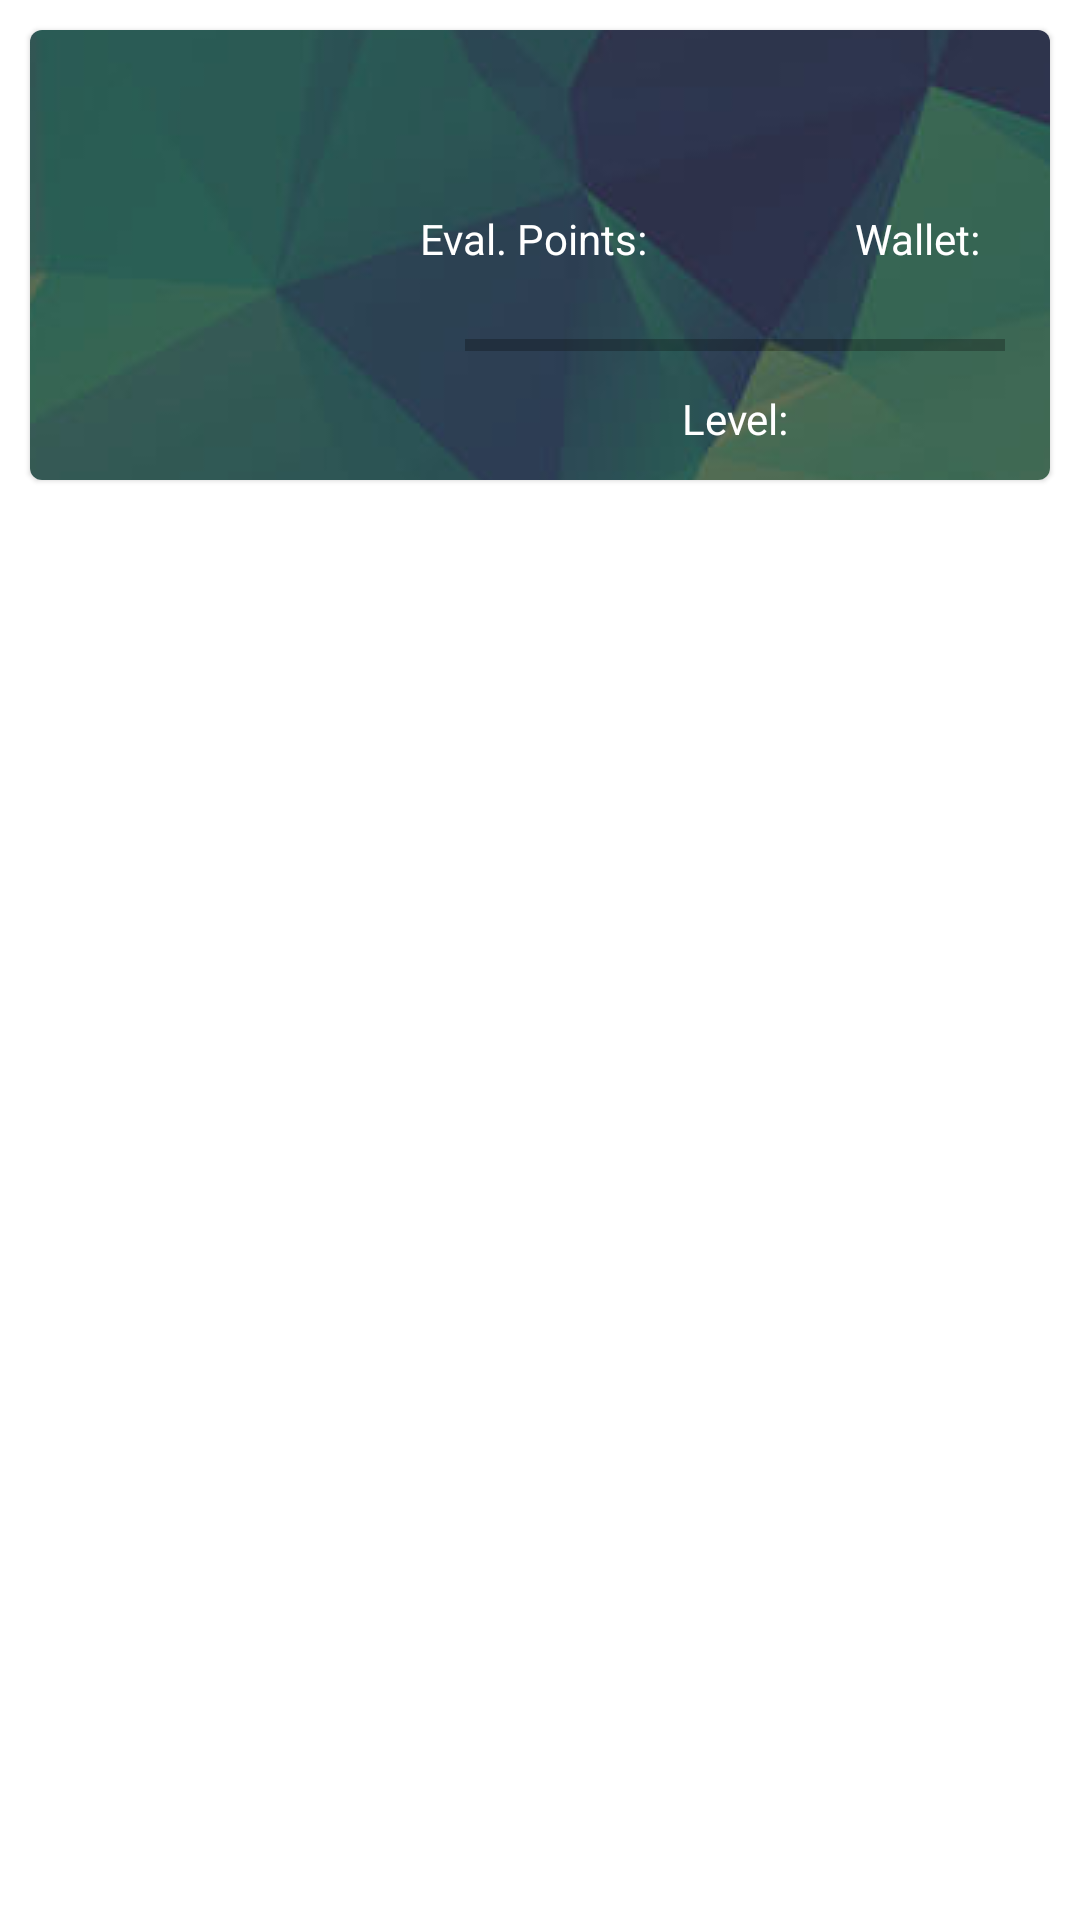

This screen was rendered from an Android layout file. Write that file and the resources it references.
<!-- AndroidManifest.xml: application theme Theme.SwiftyCompanion -->
<!-- res/layout/activity_user_card.xml -->
<?xml version="1.0" encoding="utf-8"?>
<androidx.constraintlayout.widget.ConstraintLayout xmlns:android="http://schemas.android.com/apk/res/android"
    xmlns:app="http://schemas.android.com/apk/res-auto"
    xmlns:tools="http://schemas.android.com/tools"
    android:layout_width="match_parent"
    android:layout_height="match_parent"
    tools:context=".UserCardActivity">

    <ScrollView
        android:layout_width="match_parent"
        android:layout_height="match_parent"
        app:layout_constraintBottom_toBottomOf="parent"
        app:layout_constraintTop_toTopOf="parent"
        tools:layout_editor_absoluteX="1dp">

        <LinearLayout
            android:layout_width="match_parent"
            android:layout_height="wrap_content"
            android:orientation="vertical">

            <com.google.android.material.card.MaterialCardView
                android:id="@+id/user_card"
                android:layout_width="match_parent"
                android:layout_height="150dp"
                android:layout_margin="10dp">

                <ImageView
                    android:layout_width="match_parent"
                    android:layout_height="match_parent"
                    android:contentDescription="@string/usercard"
                    android:scaleType="center"
                    android:src="@drawable/wall_paper" />

                <LinearLayout
                    android:layout_width="match_parent"
                    android:layout_height="wrap_content"
                    android:orientation="horizontal">

                    <LinearLayout
                        android:layout_width="wrap_content"
                        android:layout_height="wrap_content"
                        android:orientation="vertical"  >

                        <com.google.android.material.imageview.ShapeableImageView
                            android:id="@+id/pro_pic"
                            android:layout_width="100dp"
                            android:layout_height="100dp"
                            android:layout_marginStart="10dp"
                            android:layout_marginTop="10dp"
                            android:layout_marginEnd="20dp"
                            android:contentDescription="@string/user_image"
                            android:scaleType="centerCrop"
                            app:shapeAppearanceOverlay="@style/ShapeAppearanceOverlay.App.CornerSize50Percent" />

                        <TextView
                            android:id="@+id/idIntra"
                            android:layout_width="100dp"
                            android:layout_height="wrap_content"
                            android:layout_marginStart="10dp"
                            android:textColor="@color/white"
                            android:textAlignment="center"
                            />

                    </LinearLayout>
                    <LinearLayout
                        android:layout_width="match_parent"
                        android:layout_height="wrap_content"
                        android:orientation="vertical"
                        android:layout_marginTop="15dp" >
                        <TextView
                            android:id="@+id/full_name"
                            android:layout_width="match_parent"
                            android:layout_height="wrap_content"
                            android:minHeight="30dp"
                            android:textColor="@color/white"
                            android:textSize="20sp" />

                        <LinearLayout
                            android:layout_width="match_parent"
                            android:layout_height="wrap_content"
                            android:orientation="horizontal"
                            android:layout_marginTop="15dp" >

                            <TextView
                                android:id="@+id/evaluation_point"
                                android:layout_width="120dp"
                                android:layout_height="wrap_content"
                                android:minHeight="30dp"
                                android:text="@string/eval_points"
                                android:textColor="@color/white" />
                            <TextView
                                android:id="@+id/wallet"
                                android:layout_width="120dp"
                                android:layout_height="wrap_content"
                                android:minHeight="30dp"
                                android:text="@string/Wallet"
                                android:textColor="@color/white"
                                android:layout_marginStart="25dp" />
                        </LinearLayout>

                        <ProgressBar
                            android:id="@+id/progress_horizontal"
                            style="?android:attr/progressBarStyleHorizontal"
                            android:layout_width="match_parent"
                            android:layout_height="30dp"
                            android:progressTint="@color/white"
                            android:progressBackgroundTint="#000000"
                            android:progress="0"
                            android:padding="15dp" />

                        <TextView
                            android:id="@+id/level"
                            android:layout_width="match_parent"
                            android:layout_height="wrap_content"
                            android:gravity="center_horizontal"
                            android:minHeight="25dp"
                            android:text="@string/level"
                            android:textColor="@color/white" />
                    </LinearLayout>
                </LinearLayout>
            </com.google.android.material.card.MaterialCardView>



        </LinearLayout>
    </ScrollView>
</androidx.constraintlayout.widget.ConstraintLayout>
<!-- resources referenced by this layout -->
<resources>
  <color name="white">#FFFFFFFF</color>
  <!-- drawable wall_paper: png bitmap (drawable, 86397 bytes) -->
  <string name="Wallet">Wallet: </string>
  <string name="eval_points">Eval. Points: </string>
  <string name="level">Level:</string>
  <string name="user_image">User_image</string>
  <string name="usercard">userCard</string>
  <style name="Theme.SwiftyCompanion" parent="Theme.MaterialComponents.DayNight.DarkActionBar">
          
          <item name="colorPrimary">@color/purple_500</item>
          <item name="colorPrimaryVariant">@color/purple_700</item>
          <item name="colorOnPrimary">@color/white</item>
          
          <item name="colorSecondary">@color/teal_200</item>
          <item name="colorSecondaryVariant">@color/teal_700</item>
          <item name="colorOnSecondary">@color/black</item>
          
          <item name="android:statusBarColor" tools:targetApi="l">?attr/colorPrimaryVariant</item>
          
      </style>
  <color name="purple_500">#FF6200EE</color>
  <color name="purple_700">#FF3700B3</color>
  <color name="teal_200">#FF03DAC5</color>
  <color name="teal_700">#FF018786</color>
  <color name="black">#FF000000</color>
</resources>
